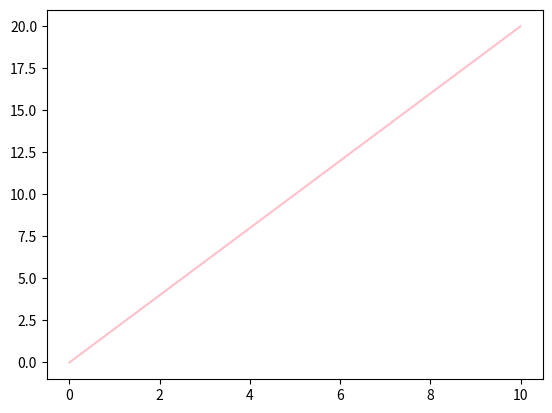

This figure's Python source:
import matplotlib.pyplot as plt
import matplotlib.animation as animation
import numpy as np



def update(i):
    line.set_xdata(x + i/10)
    return line,

def init():
    line.set_xdata(x)
    return line,


fig, ax = plt.subplots()

x = np.arange(0, 10, 0.01)
y = 2*x

line, = ax.plot(x, y, color='pink')

ani = animation.FuncAnimation(fig=fig, func=update, init_func=init, interval=20, blit=False)

plt.show()
